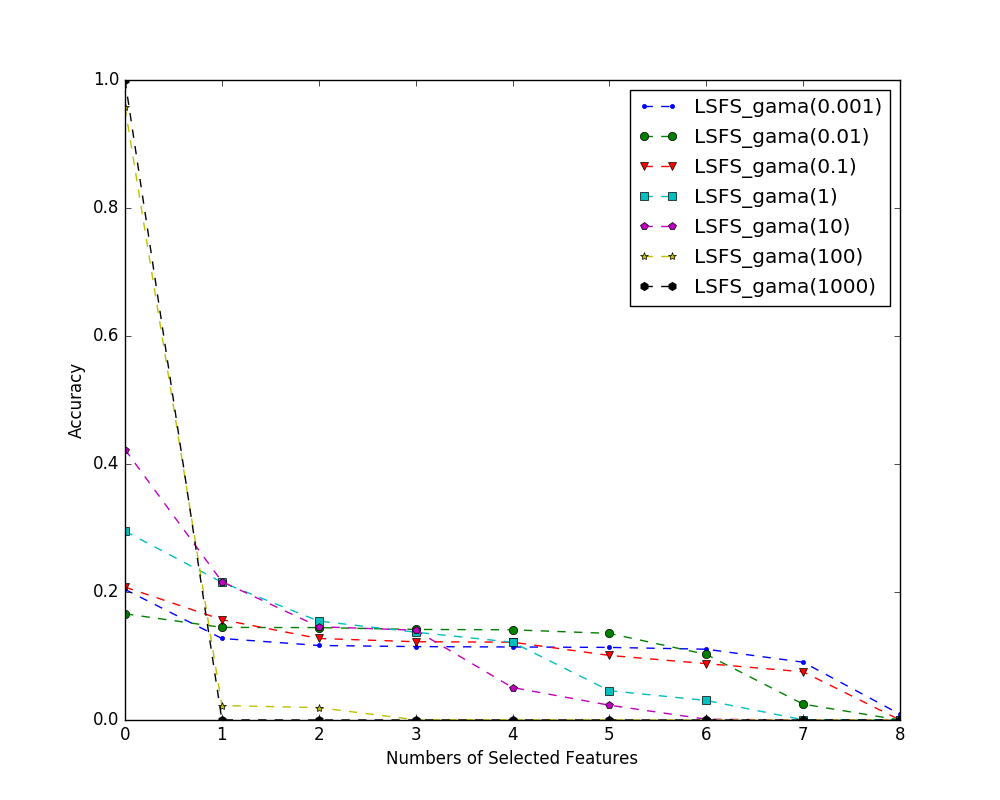

Source data for this figure (header and first rows):
index name, 0, 1, 2, 3, 4, 5, 6, 7, 8
LSFS_gama(0.001), 0.204, 0.1147, 0.1134, 0.09033, 0.1141, 0.1164, 0.1106, 0.1274, 0.008984
LSFS_gama(0.01), 1.0189600334069722e-07, 0.1447, 0.1409, 0.1025, 0.1415, 0.1444, 0.1353, 0.1659, 0.02482
LSFS_gama(0.1), 2.3500893038692308e-08, 0.1274, 0.1216, 0.07533, 0.1009, 0.1223, 0.08803, 0.2077, 0.1568
LSFS_gama(1), 9.154620437512078e-09, 0.1215, 0.1545, 0.2152, 0.03054, 0.1372, 0.04579, 0.295, 0.0002986
LSFS_gama(10), 4.682425046410561e-09, 0.2163, 0.4226, 0.0231, 0.001262, 0.1402, 0.1458, 0.05072, 3.328110415932587e-07
LSFS_gama(100), 1.503536376480593e-08, 0.0226, 0.9573, 0.0003772, 8.975675462932113e-06, 0.000135, 0.01932, 0.0002184, 4.1499690059509287e-07
LSFS_gama(1000), 2.7029360518295777e-08, 0.0001105, 0.9998, 2.9275042331742827e-05, 6.76578373788256e-06, 9.675332452152878e-06, 2.388123795276818e-05, 1.4740321778586496e-05, 8.130849131729267e-07
